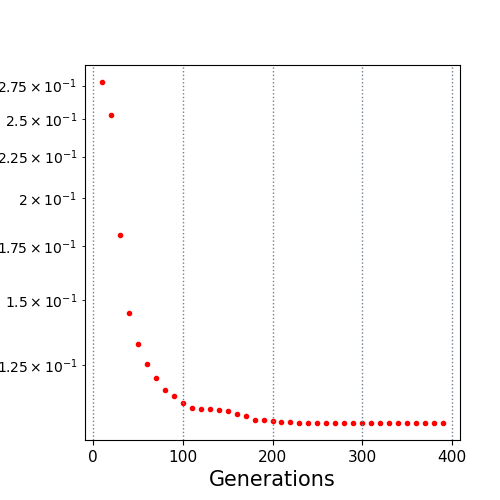

The table this chart was drawn from, first rows:
10.0, 0.277693
20.0, 0.2532
30.0, 0.1805
40.0, 0.1447
50.0, 0.1327
60.0, 0.1255
70.0, 0.1206
80.0, 0.1166
90.0, 0.1146
100.0, 0.1122
110.0, 0.1109
120.0, 0.1103
130.0, 0.1103
140.0, 0.11
150.0, 0.1099
160.0, 0.109
170.0, 0.1083
180.0, 0.1072
190.0, 0.1072
200.0, 0.1067
210.0, 0.1065
220.0, 0.1065
230.0, 0.1062
240.0, 0.1062
250.0, 0.1062
260.0, 0.1062
270.0, 0.1062
280.0, 0.1062
290.0, 0.1062
300.0, 0.1062
310.0, 0.1062
320.0, 0.1062
330.0, 0.1062
340.0, 0.1062
350.0, 0.1062
360.0, 0.1062
370.0, 0.1062
380.0, 0.1062
390.0, 0.1062
